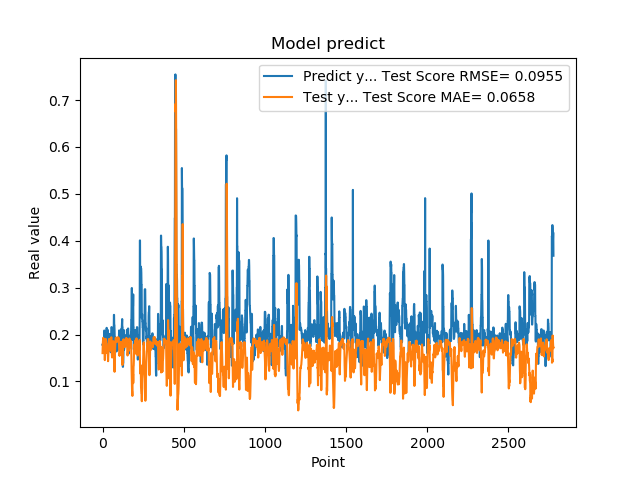

Data behind this chart, as committed beside it:
1.779100298881530762e-01, 1.604880031776843019e-01
1.779100298881530762e-01, 1.734312650316899018e-01
1.810636967420578003e-01, 1.831808326809180876e-01
1.810636967420578003e-01, 1.877620242332361244e-01
1.680064052343368530e-01, 1.930555175903836129e-01
1.635809391736984530e-01, 1.892345563122914964e-01
1.635809391736984530e-01, 1.871330526177562292e-01
1.706920862197875977e-01, 1.880990833807403839e-01
1.706920862197875977e-01, 1.903468906678805195e-01
1.916799396276473999e-01, 1.884673411507430396e-01
2.085516005754470825e-01, 1.872414599521633471e-01
2.085516005754470825e-01, 1.723009146836345651e-01
2.058236002922058105e-01, 1.647401023079295701e-01
2.058236002922058105e-01, 1.567265067744464946e-01
1.828240007162094116e-01, 1.455113174277180843e-01
1.857409924268722534e-01, 1.527079142226300257e-01
1.857409924268722534e-01, 1.620415550381702208e-01
1.775099337100982666e-01, 1.721151215212811392e-01
1.775099337100982666e-01, 1.838950348814337721e-01
1.752161234617232999e-01, 1.888549980225574521e-01
1.971126049757004062e-01, 1.907663213425224991e-01
1.971126049757004062e-01, 1.889520625418069366e-01
1.845117062330246249e-01, 1.848480852387070494e-01
1.845117062330246249e-01, 1.834117670232789932e-01
1.984785944223403931e-01, 1.807054613486003269e-01
2.143009155988692960e-01, 1.766277442170891554e-01
2.143009155988692960e-01, 1.704366642870010773e-01
1.841159015893935880e-01, 1.614794205849693631e-01
1.841159015893935880e-01, 1.606673923629606260e-01
2.104043960571289062e-01, 1.608663476991271934e-01
2.032361328601836881e-01, 1.608641624902461265e-01
2.032361328601836881e-01, 1.683359646456942527e-01
2.088565975427627841e-01, 1.619969523786241039e-01
2.088565975427627841e-01, 1.490766711700681757e-01
1.960448026657104492e-01, 1.432452534070919326e-01
1.900728046894073209e-01, 1.507969797497895892e-01
1.900728046894073209e-01, 1.573175357434564992e-01
1.658952832221984863e-01, 1.658344639255185382e-01
1.658952832221984863e-01, 1.804197427190062653e-01
1.872539073228836337e-01, 1.870107946166069957e-01
1.852532625198364535e-01, 1.884612133171833515e-01
1.852532625198364535e-01, 1.907234509661919208e-01
1.799222826957702359e-01, 1.883889680341067352e-01
1.799222826957702359e-01, 1.870682478172773777e-01
2.012764066457748136e-01, 1.901305563583871594e-01
1.978618204593658725e-01, 1.780569128046091132e-01
1.978618204593658725e-01, 1.761004184662946226e-01
1.950792670249938965e-01, 1.713337026433872645e-01
1.950792670249938965e-01, 1.658672399022220745e-01
1.711323857307434082e-01, 1.694286692379823323e-01
1.623787879943847379e-01, 1.792075486198238254e-01
1.623787879943847379e-01, 1.834655707038259920e-01
1.677809953689575195e-01, 1.874185621319144901e-01
1.677809953689575195e-01, 1.927695814191123791e-01
2.059821039438247958e-01, 1.942612799657990330e-01
2.158481031656265259e-01, 1.834396881279363456e-01
2.158481031656265259e-01, 1.748138487476328939e-01
2.141157686710357111e-01, 1.650519112834560043e-01
2.141157686710357111e-01, 1.541263612000234595e-01
1.768843084573745450e-01, 1.510984564871967195e-01
1.967563778162002563e-01, 1.610113428358466992e-01
... 2,719 more rows
